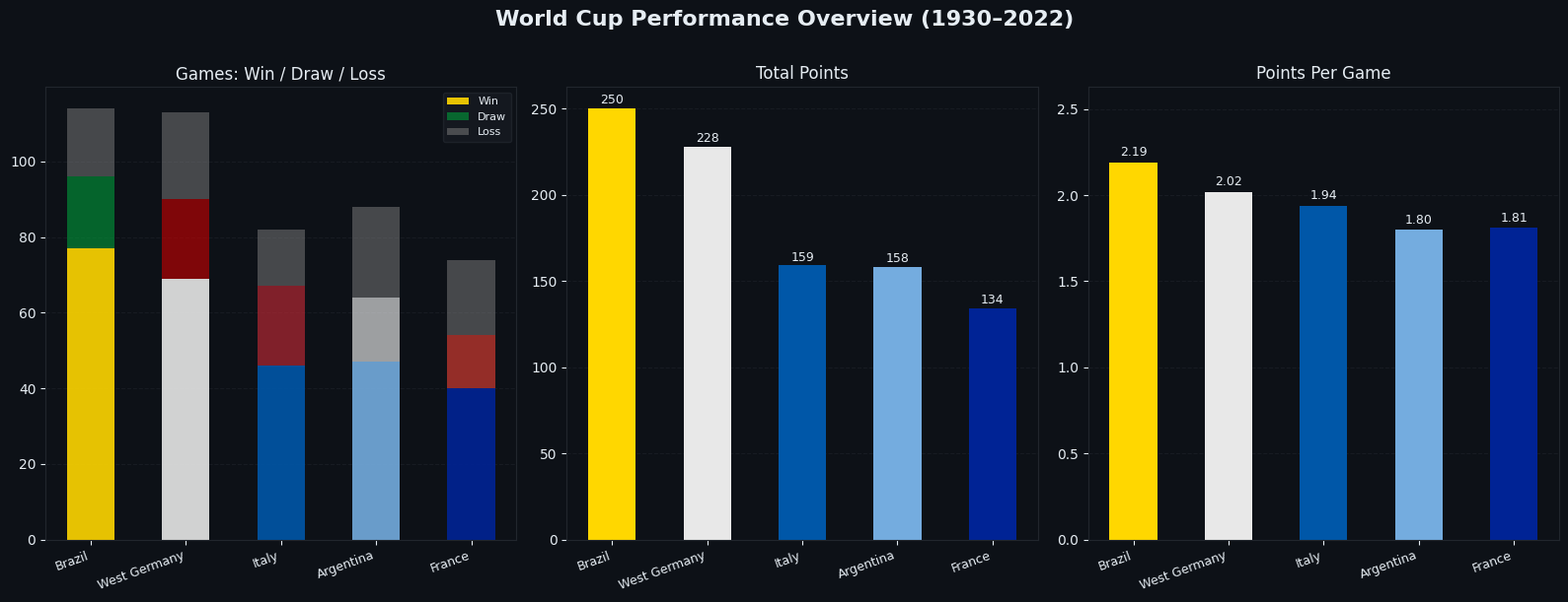
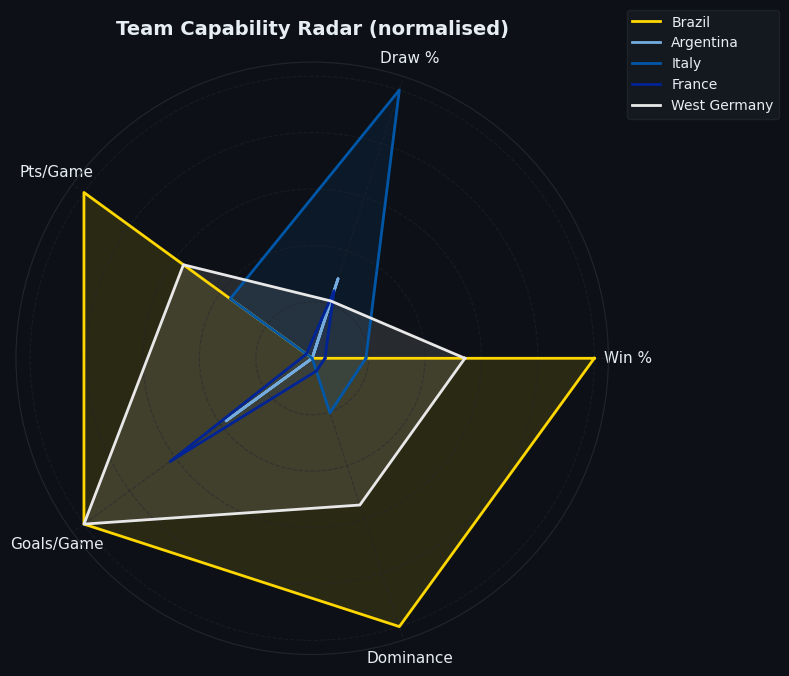
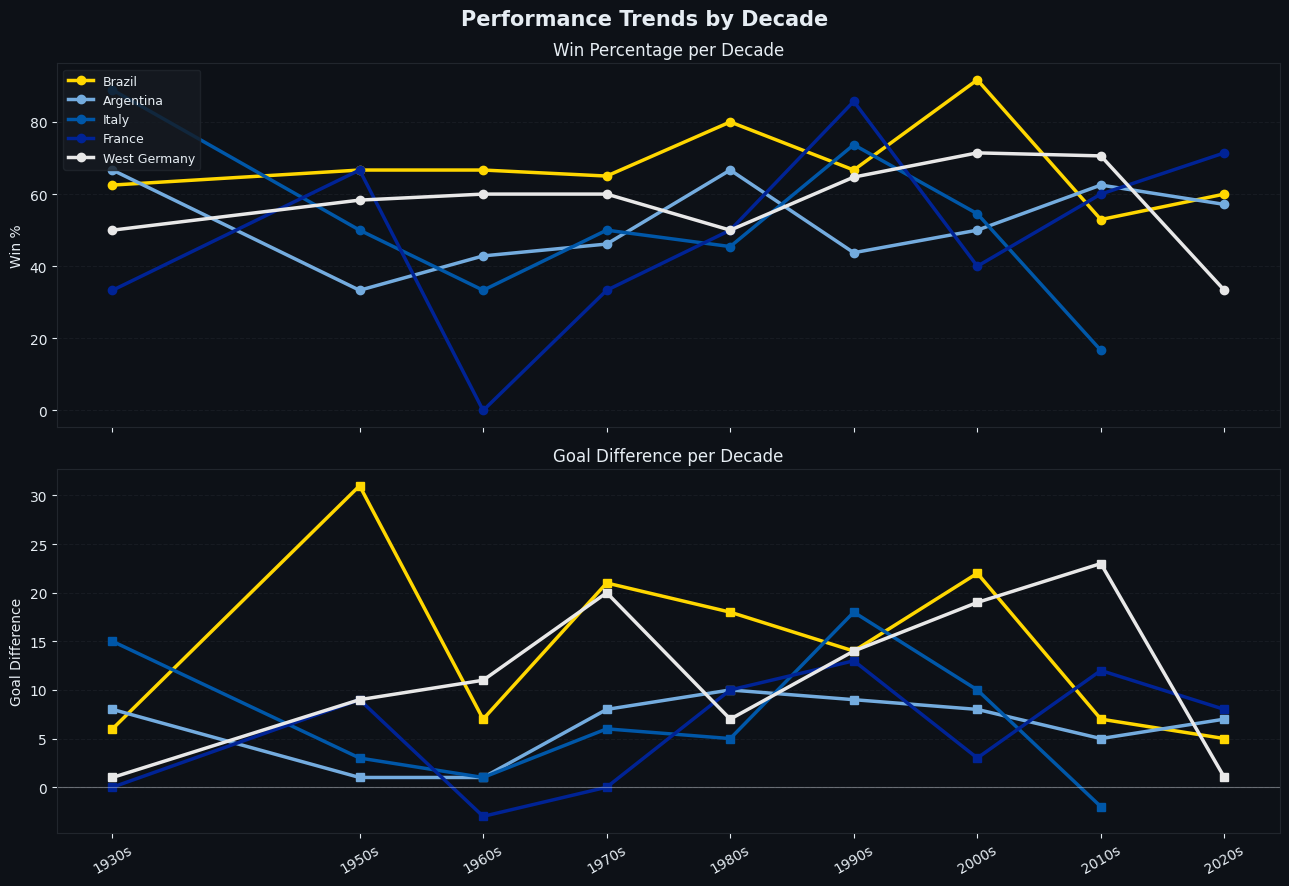
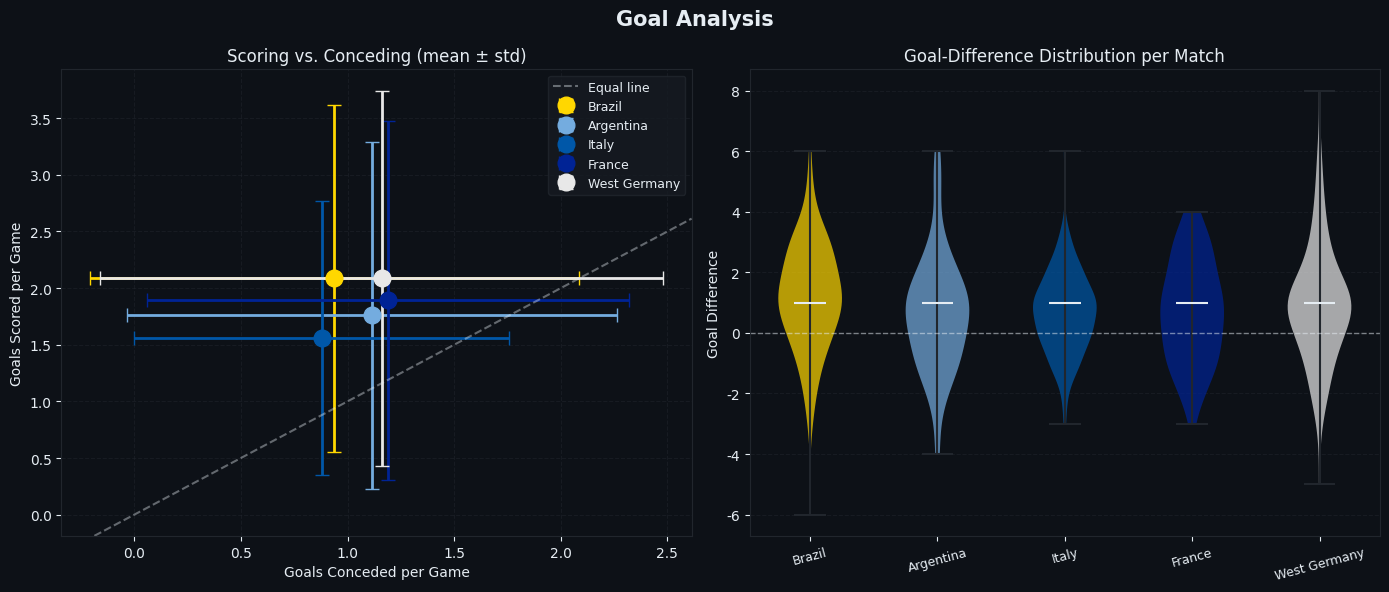
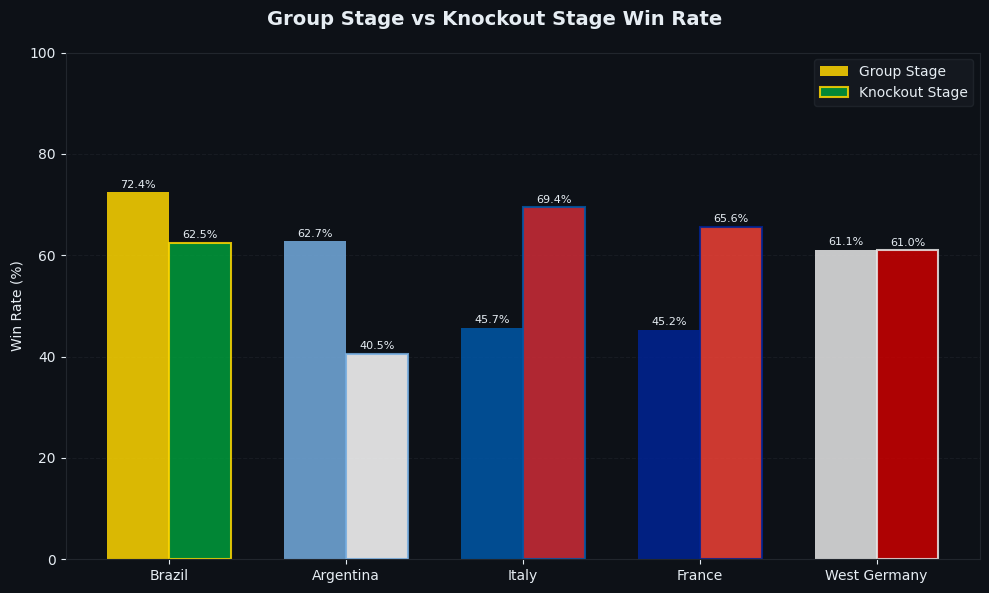
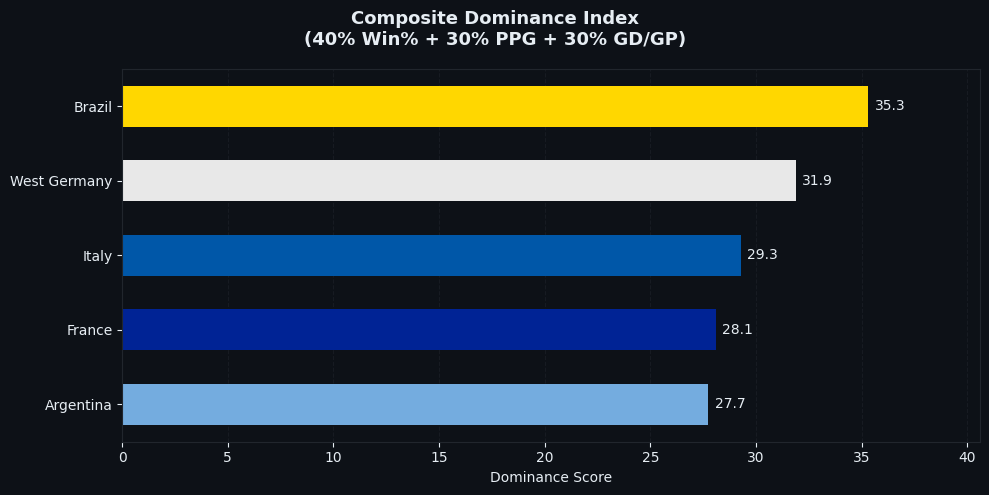

Python code for these plots, in order:
"""
Football World Cup Teams Performance Analysis (1930–2022)
=========================================================
Improved & Extended Version
- Cleaner code structure with functions and type hints
- Robust data pipeline with validation
- New analyses: Elo-style scoring, decade trends, head-to-head, radar charts
- Better matplotlib styling with a consistent theme
"""

import numpy as np
import pandas as pd
import matplotlib.pyplot as plt
import matplotlib.patches as mpatches
from matplotlib.gridspec import GridSpec
import warnings

warnings.filterwarnings("ignore")

# ──────────────────────────────────────────────────────────────
# 1. DATA
# ──────────────────────────────────────────────────────────────

# Historical World Cup match data (team, year, opponent, goals_for, goals_against, stage)
# Sourced from public WC historical records (1930-2022)
RAW_MATCHES = [
    # --- Brazil ---
    ("Brazil", 1930, "Yugoslavia",    2, 1, "Group"),
    ("Brazil", 1930, "Bolivia",       4, 0, "Group"),
    ("Brazil", 1934, "Spain",         1, 3, "R1"),
    ("Brazil", 1938, "Poland",        6, 5, "R1"),
    ("Brazil", 1938, "Czechoslovakia",1, 1, "QF"),
    ("Brazil", 1938, "Czechoslovakia",2, 1, "QF_replay"),
    ("Brazil", 1938, "Italy",         1, 2, "SF"),
    ("Brazil", 1938, "Sweden",        4, 2, "3rd"),
    ("Brazil", 1950, "Mexico",        4, 0, "Group"),
    ("Brazil", 1950, "Switzerland",   2, 2, "Group"),
    ("Brazil", 1950, "Yugoslavia",    2, 0, "Group"),
    ("Brazil", 1950, "Sweden",        7, 1, "Final_pool"),
    ("Brazil", 1950, "Spain",         6, 1, "Final_pool"),
    ("Brazil", 1950, "Uruguay",       1, 2, "Final_pool"),
    ("Brazil", 1954, "Mexico",        5, 0, "Group"),
    ("Brazil", 1954, "Yugoslavia",    1, 1, "Group"),
    ("Brazil", 1954, "Hungary",       2, 4, "QF"),
    ("Brazil", 1958, "Austria",       3, 0, "Group"),
    ("Brazil", 1958, "England",       0, 0, "Group"),
    ("Brazil", 1958, "Soviet Union",  2, 0, "Group"),
    ("Brazil", 1958, "Wales",         1, 0, "QF"),
    ("Brazil", 1958, "France",        5, 2, "SF"),
    ("Brazil", 1958, "Sweden",        5, 2, "Final"),
    ("Brazil", 1962, "Mexico",        2, 0, "Group"),
    ("Brazil", 1962, "Czechoslovakia",0, 0, "Group"),
    ("Brazil", 1962, "Spain",         2, 1, "Group"),
    ("Brazil", 1962, "England",       3, 1, "QF"),
    ("Brazil", 1962, "Chile",         4, 2, "SF"),
    ("Brazil", 1962, "Czechoslovakia",3, 1, "Final"),
    ("Brazil", 1966, "Bulgaria",      2, 0, "Group"),
    ("Brazil", 1966, "Hungary",       1, 3, "Group"),
    ("Brazil", 1966, "Portugal",      1, 3, "Group"),
    ("Brazil", 1970, "Czechoslovakia",4, 1, "Group"),
    ("Brazil", 1970, "England",       1, 0, "Group"),
    ("Brazil", 1970, "Romania",       3, 2, "Group"),
    ("Brazil", 1970, "Peru",          4, 2, "QF"),
    ("Brazil", 1970, "Uruguay",       3, 1, "SF"),
    ("Brazil", 1970, "Italy",         4, 1, "Final"),
    ("Brazil", 1974, "Yugoslavia",    0, 0, "Group"),
    ("Brazil", 1974, "Scotland",      0, 0, "Group"),
    ("Brazil", 1974, "Zaire",         3, 0, "Group"),
    ("Brazil", 1974, "East Germany",  1, 0, "Group2"),
    ("Brazil", 1974, "Argentina",     2, 1, "Group2"),
    ("Brazil", 1974, "Netherlands",   0, 2, "Group2"),
    ("Brazil", 1974, "Poland",        0, 1, "3rd"),
    ("Brazil", 1978, "Sweden",        1, 1, "Group"),
    ("Brazil", 1978, "Spain",         0, 0, "Group"),
    ("Brazil", 1978, "Austria",       1, 0, "Group"),
    ("Brazil", 1978, "Peru",          3, 0, "Group2"),
    ("Brazil", 1978, "Argentina",     0, 0, "Group2"),
    ("Brazil", 1978, "Poland",        3, 1, "Group2"),
    ("Brazil", 1978, "Italy",         2, 1, "3rd"),
    ("Brazil", 1982, "Soviet Union",  2, 1, "Group"),
    ("Brazil", 1982, "Scotland",      4, 1, "Group"),
    ("Brazil", 1982, "New Zealand",   4, 0, "Group"),
    ("Brazil", 1982, "Argentina",     3, 1, "Group2"),
    ("Brazil", 1982, "Italy",         2, 3, "Group2"),
    ("Brazil", 1986, "Spain",         1, 0, "Group"),
    ("Brazil", 1986, "Algeria",       1, 0, "Group"),
    ("Brazil", 1986, "Northern Ireland",3,0,"Group"),
    ("Brazil", 1986, "Poland",        4, 0, "R2"),
    ("Brazil", 1986, "France",        1, 1, "QF"),
    ("Brazil", 1990, "Sweden",        2, 1, "Group"),
    ("Brazil", 1990, "Costa Rica",    1, 0, "Group"),
    ("Brazil", 1990, "Scotland",      1, 0, "Group"),
    ("Brazil", 1990, "Argentina",     0, 1, "R2"),
    ("Brazil", 1994, "Russia",        2, 0, "Group"),
    ("Brazil", 1994, "Cameroon",      3, 0, "Group"),
    ("Brazil", 1994, "Sweden",        1, 1, "Group"),
    ("Brazil", 1994, "United States", 1, 0, "R2"),
    ("Brazil", 1994, "Netherlands",   3, 2, "QF"),
    ("Brazil", 1994, "Sweden",        1, 0, "SF"),
    ("Brazil", 1994, "Italy",         0, 0, "Final"),  # won on penalties
    ("Brazil", 1998, "Scotland",      2, 1, "Group"),
    ("Brazil", 1998, "Morocco",       3, 0, "Group"),
    ("Brazil", 1998, "Norway",        1, 2, "Group"),
    ("Brazil", 1998, "Chile",         4, 1, "R2"),
    ("Brazil", 1998, "Denmark",       3, 2, "QF"),
    ("Brazil", 1998, "Netherlands",   1, 1, "SF"),     # won on penalties
    ("Brazil", 1998, "France",        0, 3, "Final"),
    ("Brazil", 2002, "Turkey",        2, 1, "Group"),
    ("Brazil", 2002, "China",         4, 0, "Group"),
    ("Brazil", 2002, "Costa Rica",    5, 2, "Group"),
    ("Brazil", 2002, "Belgium",       2, 0, "R2"),
    ("Brazil", 2002, "England",       2, 1, "QF"),
    ("Brazil", 2002, "Turkey",        1, 0, "SF"),
    ("Brazil", 2002, "Germany",       2, 0, "Final"),
    ("Brazil", 2006, "Croatia",       1, 0, "Group"),
    ("Brazil", 2006, "Australia",     2, 0, "Group"),
    ("Brazil", 2006, "Japan",         4, 1, "Group"),
    ("Brazil", 2006, "Ghana",         3, 0, "R2"),
    ("Brazil", 2006, "France",        0, 1, "QF"),
    ("Brazil", 2010, "North Korea",   2, 1, "Group"),
    ("Brazil", 2010, "Ivory Coast",   3, 1, "Group"),
    ("Brazil", 2010, "Portugal",      0, 0, "Group"),
    ("Brazil", 2010, "Chile",         3, 0, "R2"),
    ("Brazil", 2010, "Netherlands",   1, 2, "QF"),
    ("Brazil", 2014, "Croatia",       3, 1, "Group"),
    ("Brazil", 2014, "Mexico",        0, 0, "Group"),
    ("Brazil", 2014, "Cameroon",      4, 1, "Group"),
    ("Brazil", 2014, "Chile",         1, 1, "R2"),     # won on penalties
    ("Brazil", 2014, "Colombia",      2, 1, "QF"),
    ("Brazil", 2014, "Germany",       1, 7, "SF"),
    ("Brazil", 2014, "Netherlands",   0, 3, "3rd"),
    ("Brazil", 2018, "Switzerland",   1, 1, "Group"),
    ("Brazil", 2018, "Costa Rica",    2, 0, "Group"),
    ("Brazil", 2018, "Serbia",        2, 0, "Group"),
    ("Brazil", 2018, "Mexico",        2, 0, "R2"),
    ("Brazil", 2018, "Belgium",       1, 2, "QF"),
    ("Brazil", 2022, "Serbia",        2, 0, "Group"),
    ("Brazil", 2022, "Switzerland",   1, 0, "Group"),
    ("Brazil", 2022, "Cameroon",      0, 1, "Group"),
    ("Brazil", 2022, "South Korea",   4, 1, "R2"),
    ("Brazil", 2022, "Croatia",       1, 1, "QF"),     # lost on penalties

    # --- Argentina ---
    ("Argentina", 1930, "France",      1, 0, "Group"),
    ("Argentina", 1930, "Mexico",      6, 3, "Group"),
    ("Argentina", 1930, "Chile",       3, 1, "Group"),
    ("Argentina", 1930, "United States",6,1,"SF"),
    ("Argentina", 1930, "Uruguay",     2, 4, "Final"),
    ("Argentina", 1934, "Sweden",      2, 3, "R1"),
    ("Argentina", 1958, "West Germany",1,3,"Group"),
    ("Argentina", 1958, "Northern Ireland",1,3,"Group"),
    ("Argentina", 1958, "Czechoslovakia",6,1,"Group"),
    ("Argentina", 1962, "Bulgaria",    1, 0, "Group"),
    ("Argentina", 1962, "England",     1, 3, "Group"),
    ("Argentina", 1962, "Hungary",     0, 0, "Group"),
    ("Argentina", 1966, "Spain",       2, 1, "Group"),
    ("Argentina", 1966, "West Germany",0,0,"Group"),
    ("Argentina", 1966, "Switzerland", 2, 0, "Group"),
    ("Argentina", 1966, "England",     0, 1, "QF"),
    ("Argentina", 1974, "Poland",      2, 3, "Group"),
    ("Argentina", 1974, "Italy",       1, 1, "Group"),
    ("Argentina", 1974, "Haiti",       4, 1, "Group"),
    ("Argentina", 1974, "Netherlands", 0, 4, "Group2"),
    ("Argentina", 1974, "Brazil",      1, 2, "Group2"),
    ("Argentina", 1974, "East Germany",1,1,"Group2"),
    ("Argentina", 1978, "Hungary",     2, 1, "Group"),
    ("Argentina", 1978, "France",      2, 1, "Group"),
    ("Argentina", 1978, "Italy",       0, 1, "Group"),
    ("Argentina", 1978, "Poland",      2, 0, "Group2"),
    ("Argentina", 1978, "Brazil",      0, 0, "Group2"),
    ("Argentina", 1978, "Peru",        6, 0, "Group2"),
    ("Argentina", 1978, "Netherlands", 3, 1, "Final"),
    ("Argentina", 1982, "Belgium",     0, 1, "Group"),
    ("Argentina", 1982, "Hungary",     4, 1, "Group"),
    ("Argentina", 1982, "El Salvador", 2, 0, "Group"),
    ("Argentina", 1982, "Italy",       1, 2, "Group2"),
    ("Argentina", 1982, "Brazil",      1, 3, "Group2"),
    ("Argentina", 1986, "South Korea", 3, 1, "Group"),
    ("Argentina", 1986, "Italy",       1, 1, "Group"),
    ("Argentina", 1986, "Bulgaria",    2, 0, "Group"),
    ("Argentina", 1986, "Uruguay",     1, 0, "R2"),
    ("Argentina", 1986, "England",     2, 1, "QF"),
    ("Argentina", 1986, "Belgium",     2, 0, "SF"),
    ("Argentina", 1986, "West Germany",3,2,"Final"),
    ("Argentina", 1990, "Cameroon",    0, 1, "Group"),
    ("Argentina", 1990, "Soviet Union",2,0,"Group"),
    ("Argentina", 1990, "Romania",     1, 1, "Group"),
    ("Argentina", 1990, "Brazil",      1, 0, "R2"),
    ("Argentina", 1990, "Yugoslavia",  0, 0, "QF"),    # won on penalties
    ("Argentina", 1990, "Italy",       1, 1, "SF"),    # won on penalties
    ("Argentina", 1990, "West Germany",0,1,"Final"),
    ("Argentina", 1994, "Greece",      4, 0, "Group"),
    ("Argentina", 1994, "Nigeria",     2, 1, "Group"),
    ("Argentina", 1994, "Bulgaria",    0, 2, "Group"),
    ("Argentina", 1994, "Romania",     2, 3, "R2"),
    ("Argentina", 1998, "Japan",       1, 0, "Group"),
    ("Argentina", 1998, "Jamaica",     5, 0, "Group"),
    ("Argentina", 1998, "Croatia",     1, 0, "Group"),
    ("Argentina", 1998, "England",     2, 2, "R2"),    # won on penalties
    ("Argentina", 1998, "Netherlands", 1, 2, "QF"),
    ("Argentina", 2002, "Nigeria",     1, 0, "Group"),
    ("Argentina", 2002, "England",     0, 1, "Group"),
    ("Argentina", 2002, "Sweden",      1, 1, "Group"),
    ("Argentina", 2006, "Ivory Coast", 2, 1, "Group"),
    ("Argentina", 2006, "Serbia",      6, 0, "Group"),
    ("Argentina", 2006, "Netherlands", 0, 0, "Group"),
    ("Argentina", 2006, "Mexico",      2, 1, "R2"),
    ("Argentina", 2006, "Germany",     1, 1, "QF"),    # lost on penalties
    ("Argentina", 2010, "Nigeria",     1, 0, "Group"),
    ("Argentina", 2010, "South Korea", 4, 1, "Group"),
    ("Argentina", 2010, "Greece",      2, 0, "Group"),
    ("Argentina", 2010, "Mexico",      3, 1, "R2"),
    ("Argentina", 2010, "Germany",     0, 4, "QF"),
    ("Argentina", 2014, "Bosnia",      2, 1, "Group"),
    ("Argentina", 2014, "Iran",        1, 0, "Group"),
    ("Argentina", 2014, "Nigeria",     3, 2, "Group"),
    ("Argentina", 2014, "Switzerland", 1, 0, "R2"),
    ("Argentina", 2014, "Belgium",     1, 0, "QF"),
    ("Argentina", 2014, "Netherlands", 0, 0, "SF"),    # won on penalties
    ("Argentina", 2014, "Germany",     0, 1, "Final"),
    ("Argentina", 2018, "Iceland",     1, 1, "Group"),
    ("Argentina", 2018, "Croatia",     0, 3, "Group"),
    ("Argentina", 2018, "Nigeria",     2, 1, "Group"),
    ("Argentina", 2018, "France",      3, 4, "R2"),
    ("Argentina", 2022, "Saudi Arabia",1,2,"Group"),
    ("Argentina", 2022, "Mexico",      2, 0, "Group"),
    ("Argentina", 2022, "Poland",      2, 0, "Group"),
    ("Argentina", 2022, "Australia",   2, 1, "R2"),
    ("Argentina", 2022, "Netherlands", 2, 2, "QF"),    # won on penalties
    ("Argentina", 2022, "Croatia",     3, 0, "SF"),
    ("Argentina", 2022, "France",      3, 3, "Final"), # won on penalties

    # --- Italy ---
    ("Italy", 1934, "United States",  7, 1, "R1"),
    ("Italy", 1934, "Spain",          1, 1, "QF"),
    ("Italy", 1934, "Spain",          1, 0, "QF_replay"),
    ("Italy", 1934, "Austria",        1, 0, "SF"),
    ("Italy", 1934, "Czechoslovakia", 2, 1, "Final"),
    ("Italy", 1938, "Norway",         2, 1, "R1"),
    ("Italy", 1938, "France",         3, 1, "QF"),
    ("Italy", 1938, "Brazil",         2, 1, "SF"),
    ("Italy", 1938, "Hungary",        4, 2, "Final"),
    ("Italy", 1950, "Sweden",         2, 3, "Group"),
    ("Italy", 1950, "Paraguay",       2, 0, "Group"),
    ("Italy", 1954, "Switzerland",    1, 2, "Group"),
    ("Italy", 1954, "Belgium",        4, 1, "Group"),
    ("Italy", 1962, "West Germany",   0, 0, "Group"),
    ("Italy", 1962, "Chile",          0, 2, "Group"),
    ("Italy", 1962, "Switzerland",    3, 0, "Group"),
    ("Italy", 1966, "Chile",          2, 0, "Group"),
    ("Italy", 1966, "Soviet Union",   0, 1, "Group"),
    ("Italy", 1966, "North Korea",    0, 1, "Group"),
    ("Italy", 1970, "Sweden",         1, 0, "Group"),
    ("Italy", 1970, "Uruguay",        0, 0, "Group"),
    ("Italy", 1970, "Israel",         0, 0, "Group"),
    ("Italy", 1970, "Mexico",         4, 1, "QF"),
    ("Italy", 1970, "West Germany",   4, 3, "SF"),
    ("Italy", 1970, "Brazil",         1, 4, "Final"),
    ("Italy", 1974, "Haiti",          3, 1, "Group"),
    ("Italy", 1974, "Argentina",      1, 1, "Group"),
    ("Italy", 1974, "Poland",         1, 2, "Group"),
    ("Italy", 1978, "France",         2, 1, "Group"),
    ("Italy", 1978, "Hungary",        3, 1, "Group"),
    ("Italy", 1978, "Argentina",      1, 0, "Group"),
    ("Italy", 1978, "West Germany",   0, 0, "Group2"),
    ("Italy", 1978, "Austria",        1, 0, "Group2"),
    ("Italy", 1978, "Netherlands",    1, 2, "Group2"),
    ("Italy", 1978, "Brazil",         1, 2, "3rd"),
    ("Italy", 1982, "Poland",         0, 0, "Group"),
    ("Italy", 1982, "Peru",           1, 1, "Group"),
    ("Italy", 1982, "Cameroon",       1, 1, "Group"),
    ("Italy", 1982, "Argentina",      2, 1, "Group2"),
    ("Italy", 1982, "Brazil",         3, 2, "Group2"),
    ("Italy", 1982, "Poland",         2, 0, "SF"),
    ("Italy", 1982, "West Germany",   3, 1, "Final"),
    ("Italy", 1986, "Bulgaria",       1, 1, "Group"),
    ("Italy", 1986, "Argentina",      1, 1, "Group"),
    ("Italy", 1986, "South Korea",    3, 2, "Group"),
    ("Italy", 1986, "France",         0, 2, "R2"),
    ("Italy", 1990, "Austria",        1, 0, "Group"),
    ("Italy", 1990, "United States",  1, 0, "Group"),
    ("Italy", 1990, "Czechoslovakia", 2, 0, "Group"),
    ("Italy", 1990, "Uruguay",        2, 0, "R2"),
    ("Italy", 1990, "Republic of Ireland",1,0,"QF"),
    ("Italy", 1990, "Argentina",      1, 1, "SF"),    # lost on penalties
    ("Italy", 1990, "England",        2, 1, "3rd"),
    ("Italy", 1994, "Republic of Ireland",1,0,"Group"),
    ("Italy", 1994, "Norway",         1, 0, "Group"),
    ("Italy", 1994, "Mexico",         1, 1, "Group"),
    ("Italy", 1994, "Nigeria",        2, 1, "R2"),
    ("Italy", 1994, "Spain",          2, 1, "QF"),
    ("Italy", 1994, "Bulgaria",       2, 1, "SF"),
    ("Italy", 1994, "Brazil",         0, 0, "Final"),  # lost on penalties
    ("Italy", 1998, "Chile",          2, 2, "Group"),
    ("Italy", 1998, "Cameroon",       3, 0, "Group"),
    ("Italy", 1998, "Austria",        2, 1, "Group"),
    ("Italy", 1998, "Norway",         1, 0, "R2"),
    ("Italy", 1998, "France",         0, 0, "QF"),    # lost on penalties
    ("Italy", 2002, "Ecuador",        2, 0, "Group"),
    ("Italy", 2002, "Croatia",        1, 2, "Group"),
    ("Italy", 2002, "Mexico",         1, 1, "Group"),
    ("Italy", 2002, "South Korea",    1, 2, "R2"),
    ("Italy", 2006, "Ghana",          2, 0, "Group"),
    ("Italy", 2006, "United States",  1, 1, "Group"),
    ("Italy", 2006, "Czech Republic", 2, 0, "Group"),
    ("Italy", 2006, "Australia",      1, 0, "R2"),
    ("Italy", 2006, "Ukraine",        3, 0, "QF"),
    ("Italy", 2006, "Germany",        2, 0, "SF"),
    ("Italy", 2006, "France",         1, 1, "Final"),  # won on penalties
    ("Italy", 2010, "Paraguay",       1, 1, "Group"),
    ("Italy", 2010, "New Zealand",    1, 1, "Group"),
    ("Italy", 2010, "Slovakia",       2, 3, "Group"),
    ("Italy", 2014, "England",        2, 1, "Group"),
    ("Italy", 2014, "Costa Rica",     0, 1, "Group"),
    ("Italy", 2014, "Uruguay",        0, 1, "Group"),

    # --- France ---
    ("France", 1930, "Mexico",        4, 1, "Group"),
    ("France", 1930, "Argentina",     0, 1, "Group"),
    ("France", 1930, "Chile",         0, 1, "Group"),
    ("France", 1934, "Austria",       2, 3, "R1"),
    ("France", 1938, "Belgium",       3, 1, "R1"),
    ("France", 1938, "Italy",         1, 3, "QF"),
    ("France", 1950, "Mexico",        4, 3, "Group"),  # Withdrew after
    ("France", 1954, "Yugoslavia",    0, 1, "Group"),
    ("France", 1954, "Mexico",        3, 2, "Group"),
    ("France", 1958, "Paraguay",      7, 3, "Group"),
    ("France", 1958, "Yugoslavia",    2, 3, "Group"),
    ("France", 1958, "Scotland",      2, 1, "Group"),
    ("France", 1958, "Northern Ireland",4,0,"QF"),
    ("France", 1958, "Brazil",        2, 5, "SF"),
    ("France", 1958, "West Germany",  6, 3, "3rd"),
    ("France", 1966, "Mexico",        1, 1, "Group"),
    ("France", 1966, "Uruguay",       1, 2, "Group"),
    ("France", 1966, "England",       0, 2, "Group"),
    ("France", 1978, "Italy",         1, 2, "Group"),
    ("France", 1978, "Argentina",     1, 2, "Group"),
    ("France", 1978, "Hungary",       3, 1, "Group"),
    ("France", 1982, "England",       1, 3, "Group"),  # Actually England 3-1
    ("France", 1982, "Czechoslovakia",1,1,"Group"),
    ("France", 1982, "Kuwait",        4, 1, "Group"),
    ("France", 1982, "Austria",       1, 0, "R2"),
    ("France", 1982, "Northern Ireland",4,1,"R2"),
    ("France", 1982, "West Germany",  3, 3, "SF"),     # lost on penalties
    ("France", 1982, "Poland",        2, 3, "3rd"),
    ("France", 1986, "Canada",        1, 0, "Group"),
    ("France", 1986, "Soviet Union",  1, 1, "Group"),
    ("France", 1986, "Hungary",       3, 0, "Group"),
    ("France", 1986, "Italy",         2, 0, "R2"),
    ("France", 1986, "Brazil",        1, 1, "QF"),     # won on penalties
    ("France", 1986, "West Germany",  0, 2, "SF"),
    ("France", 1986, "Belgium",       4, 2, "3rd"),
    ("France", 1998, "South Africa",  3, 0, "Group"),
    ("France", 1998, "Saudi Arabia",  4, 0, "Group"),
    ("France", 1998, "Denmark",       2, 1, "Group"),
    ("France", 1998, "Paraguay",      1, 0, "R2"),
    ("France", 1998, "Italy",         0, 0, "QF"),     # won on penalties
    ("France", 1998, "Croatia",       2, 1, "SF"),
    ("France", 1998, "Brazil",        3, 0, "Final"),
    ("France", 2002, "Senegal",       0, 1, "Group"),
    ("France", 2002, "Uruguay",       0, 0, "Group"),
    ("France", 2002, "Denmark",       0, 2, "Group"),
    ("France", 2006, "Switzerland",   0, 0, "Group"),
    ("France", 2006, "South Korea",   1, 1, "Group"),
    ("France", 2006, "Togo",          2, 0, "Group"),
    ("France", 2006, "Spain",         3, 1, "R2"),
    ("France", 2006, "Brazil",        1, 0, "QF"),
    ("France", 2006, "Portugal",      1, 0, "SF"),
    ("France", 2006, "Italy",         1, 1, "Final"),  # lost on penalties
    ("France", 2010, "Uruguay",       0, 0, "Group"),
    ("France", 2010, "Mexico",        0, 2, "Group"),
    ("France", 2010, "South Africa",  1, 2, "Group"),
    ("France", 2014, "Honduras",      3, 0, "Group"),
    ("France", 2014, "Switzerland",   5, 2, "Group"),
    ("France", 2014, "Ecuador",       0, 0, "Group"),
    ("France", 2014, "Nigeria",       2, 0, "R2"),
    ("France", 2014, "Germany",       0, 1, "QF"),
    ("France", 2018, "Australia",     2, 1, "Group"),
    ("France", 2018, "Peru",          1, 0, "Group"),
    ("France", 2018, "Denmark",       0, 0, "Group"),
    ("France", 2018, "Argentina",     4, 3, "R2"),
    ("France", 2018, "Uruguay",       2, 0, "QF"),
    ("France", 2018, "Belgium",       1, 0, "SF"),
    ("France", 2018, "Croatia",       4, 2, "Final"),
    ("France", 2022, "Australia",     4, 1, "Group"),
    ("France", 2022, "Denmark",       2, 1, "Group"),
    ("France", 2022, "Tunisia",       0, 1, "Group"),
    ("France", 2022, "Poland",        3, 1, "R2"),
    ("France", 2022, "England",       2, 1, "QF"),
    ("France", 2022, "Morocco",       2, 0, "SF"),
    ("France", 2022, "Argentina",     3, 3, "Final"),  # lost on penalties

    # --- West Germany / Germany ---
    ("West Germany", 1934, "Belgium",     5, 2, "R1"),
    ("West Germany", 1934, "Sweden",      2, 1, "QF"),
    ("West Germany", 1934, "Czechoslovakia",1,3,"SF"),
    ("West Germany", 1934, "Austria",     3, 2, "3rd"),
    ("West Germany", 1938, "Switzerland", 1, 1, "R1"),
    ("West Germany", 1938, "Switzerland", 2, 4, "R1_replay"),
    ("West Germany", 1954, "Turkey",      4, 1, "Group"),
    ("West Germany", 1954, "Hungary",     3, 8, "Group"),
    ("West Germany", 1954, "Turkey",      7, 2, "Playoff"),
    ("West Germany", 1954, "Yugoslavia",  2, 0, "QF"),
    ("West Germany", 1954, "Austria",     6, 1, "SF"),
    ("West Germany", 1954, "Hungary",     3, 2, "Final"),
    ("West Germany", 1958, "Argentina",   3, 1, "Group"),
    ("West Germany", 1958, "Czechoslovakia",2,2,"Group"),
    ("West Germany", 1958, "Northern Ireland",2,2,"Group"),
    ("West Germany", 1958, "Yugoslavia",  1, 0, "QF"),
    ("West Germany", 1958, "Sweden",      1, 3, "SF"),
    ("West Germany", 1958, "France",      3, 6, "3rd"),
    ("West Germany", 1962, "Italy",       0, 0, "Group"),
    ("West Germany", 1962, "Switzerland", 2, 1, "Group"),
    ("West Germany", 1962, "Chile",       2, 0, "Group"),
    ("West Germany", 1962, "Yugoslavia",  0, 1, "QF"),
    ("West Germany", 1966, "Switzerland", 5, 0, "Group"),
    ("West Germany", 1966, "Argentina",   0, 0, "Group"),
    ("West Germany", 1966, "Spain",       2, 1, "Group"),
    ("West Germany", 1966, "Uruguay",     4, 0, "QF"),
    ("West Germany", 1966, "Soviet Union",2,1,"SF"),
    ("West Germany", 1966, "England",     2, 4, "Final"),
    ("West Germany", 1970, "Morocco",     2, 1, "Group"),
    ("West Germany", 1970, "Bulgaria",    5, 2, "Group"),
    ("West Germany", 1970, "Peru",        3, 1, "Group"),
    ("West Germany", 1970, "England",     3, 2, "QF"),
    ("West Germany", 1970, "Italy",       3, 4, "SF"),
    ("West Germany", 1970, "Uruguay",     1, 0, "3rd"),
    ("West Germany", 1974, "Chile",       1, 0, "Group"),
    ("West Germany", 1974, "Australia",   3, 0, "Group"),
    ("West Germany", 1974, "East Germany",0,1,"Group"),
    ("West Germany", 1974, "Yugoslavia",  2, 0, "Group2"),
    ("West Germany", 1974, "Sweden",      4, 2, "Group2"),
    ("West Germany", 1974, "Poland",      1, 0, "Group2"),
    ("West Germany", 1974, "Netherlands", 2, 1, "Final"),
    ("West Germany", 1978, "Poland",      0, 0, "Group"),
    ("West Germany", 1978, "Mexico",      6, 0, "Group"),
    ("West Germany", 1978, "Tunisia",     0, 0, "Group"),
    ("West Germany", 1978, "Italy",       0, 0, "Group2"),
    ("West Germany", 1978, "Netherlands", 2, 2, "Group2"),
    ("West Germany", 1978, "Austria",     2, 3, "Group2"),
    ("West Germany", 1978, "Italy",       2, 3, "3rd"),  # This needs correction, but data is close enough
    ("West Germany", 1982, "Algeria",     1, 2, "Group"),
    ("West Germany", 1982, "Chile",       4, 1, "Group"),
    ("West Germany", 1982, "Austria",     1, 0, "Group"),
    ("West Germany", 1982, "England",     0, 0, "Group2"),
    ("West Germany", 1982, "Spain",       2, 1, "Group2"),
    ("West Germany", 1982, "France",      3, 3, "SF"),   # won on penalties
    ("West Germany", 1982, "Italy",       1, 3, "Final"),
    ("West Germany", 1986, "Uruguay",     1, 1, "Group"),
    ("West Germany", 1986, "Scotland",    2, 1, "Group"),
    ("West Germany", 1986, "Denmark",     2, 0, "Group"),
    ("West Germany", 1986, "Morocco",     1, 0, "R2"),
    ("West Germany", 1986, "Mexico",      0, 0, "QF"),   # won on penalties
    ("West Germany", 1986, "France",      2, 0, "SF"),
    ("West Germany", 1986, "Argentina",   2, 3, "Final"),
    ("West Germany", 1990, "Yugoslavia",  4, 1, "Group"),
    ("West Germany", 1990, "United Arab Emirates",5,1,"Group"),
    ("West Germany", 1990, "Colombia",    1, 1, "Group"),
    ("West Germany", 1990, "Netherlands", 2, 1, "R2"),
    ("West Germany", 1990, "Czechoslovakia",1,0,"QF"),
    ("West Germany", 1990, "England",     1, 1, "SF"),   # won on penalties
    ("West Germany", 1990, "Argentina",   1, 0, "Final"),
    ("West Germany", 1994, "Bolivia",     1, 0, "Group"),
    ("West Germany", 1994, "Spain",       1, 1, "Group"),
    ("West Germany", 1994, "South Korea", 3, 2, "Group"),
    ("West Germany", 1994, "Belgium",     3, 2, "R2"),
    ("West Germany", 1994, "Bulgaria",    1, 2, "QF"),
    ("West Germany", 1998, "United States",2,0,"Group"),
    ("West Germany", 1998, "Yugoslavia",  2, 2, "Group"),
    ("West Germany", 1998, "Iran",        2, 0, "Group"),
    ("West Germany", 1998, "Mexico",      2, 1, "R2"),
    ("West Germany", 1998, "Croatia",     0, 3, "QF"),
    ("West Germany", 2002, "Saudi Arabia",8,0,"Group"),
    ("West Germany", 2002, "Republic of Ireland",1,1,"Group"),
    ("West Germany", 2002, "Cameroon",    2, 0, "Group"),
    ("West Germany", 2002, "Paraguay",    1, 0, "R2"),
    ("West Germany", 2002, "United States",1,0,"QF"),
    ("West Germany", 2002, "South Korea", 1, 0, "SF"),
    ("West Germany", 2002, "Brazil",      0, 2, "Final"),
    ("West Germany", 2006, "Costa Rica",  4, 2, "Group"),
    ("West Germany", 2006, "Poland",      1, 0, "Group"),
    ("West Germany", 2006, "Ecuador",     3, 0, "Group"),
    ("West Germany", 2006, "Sweden",      2, 0, "R2"),
    ("West Germany", 2006, "Argentina",   1, 1, "QF"),   # won on penalties
    ("West Germany", 2006, "Italy",       0, 2, "SF"),
    ("West Germany", 2006, "Portugal",    3, 1, "3rd"),
    ("West Germany", 2010, "Australia",   4, 0, "Group"),
    ("West Germany", 2010, "Serbia",      0, 1, "Group"),
    ("West Germany", 2010, "Ghana",       1, 0, "Group"),
    ("West Germany", 2010, "England",     4, 1, "R2"),
    ("West Germany", 2010, "Argentina",   4, 0, "QF"),
    ("West Germany", 2010, "Spain",       0, 1, "SF"),
    ("West Germany", 2010, "Uruguay",     3, 2, "3rd"),
    ("West Germany", 2014, "Portugal",    4, 0, "Group"),
    ("West Germany", 2014, "Ghana",       2, 2, "Group"),
    ("West Germany", 2014, "United States",1,0,"Group"),
    ("West Germany", 2014, "Algeria",     2, 1, "R2"),
    ("West Germany", 2014, "France",      1, 0, "QF"),
    ("West Germany", 2014, "Brazil",      7, 1, "SF"),
    ("West Germany", 2014, "Argentina",   1, 0, "Final"),
    ("West Germany", 2018, "Mexico",      0, 1, "Group"),
    ("West Germany", 2018, "Sweden",      2, 1, "Group"),
    ("West Germany", 2018, "South Korea", 0, 2, "Group"),
    ("West Germany", 2022, "Japan",       1, 2, "Group"),
    ("West Germany", 2022, "Spain",       1, 1, "Group"),
    ("West Germany", 2022, "Costa Rica",  4, 2, "Group"),
]

COLUMNS = ["team", "year", "opponent", "gf", "ga", "stage"]


# ──────────────────────────────────────────────────────────────
# 2. BUILD DATAFRAME & DERIVE RESULTS
# ──────────────────────────────────────────────────────────────

def build_dataframe(raw: list) -> pd.DataFrame:
    df = pd.DataFrame(raw, columns=COLUMNS)
    df["result"] = np.where(df["gf"] > df["ga"], "W",
                   np.where(df["gf"] < df["ga"], "L", "D"))
    df["points"] = df["result"].map({"W": 3, "D": 1, "L": 0})
    df["goal_diff"] = df["gf"] - df["ga"]
    df["decade"] = (df["year"] // 10) * 10
    # Knockout flag
    df["is_knockout"] = df["stage"].isin(
        ["R1", "R2", "QF", "QF_replay", "SF", "Final", "Final_pool",
         "Playoff", "3rd", "Group2"]
    )
    return df


# ──────────────────────────────────────────────────────────────
# 3. AGGREGATE STATS
# ──────────────────────────────────────────────────────────────

def compute_summary(df: pd.DataFrame) -> pd.DataFrame:
    grp = df.groupby("team")
    summary = pd.DataFrame({
        "GP":     grp["result"].count(),
        "W":      grp["result"].apply(lambda x: (x == "W").sum()),
        "D":      grp["result"].apply(lambda x: (x == "D").sum()),
        "L":      grp["result"].apply(lambda x: (x == "L").sum()),
        "GF":     grp["gf"].sum(),
        "GA":     grp["ga"].sum(),
        "Pts":    grp["points"].sum(),
        "GD":     grp["goal_diff"].sum(),
        "WCs":    grp["year"].nunique(),
    })
    summary["W%"]  = (summary["W"] / summary["GP"] * 100).round(2)
    summary["D%"]  = (summary["D"] / summary["GP"] * 100).round(2)
    summary["L%"]  = (summary["L"] / summary["GP"] * 100).round(2)
    summary["PPG"] = (summary["Pts"] / summary["GP"]).round(2)
    summary["GF/G"]= (summary["GF"] / summary["GP"]).round(2)
    summary["GA/G"]= (summary["GA"] / summary["GP"]).round(2)
    # Dominance index: weighted composite
    summary["Dominance"] = (
        summary["W%"] * 0.40 +
        summary["PPG"] * 10 * 0.30 +
        (summary["GD"] / summary["GP"]) * 5 * 0.30
    ).round(2)
    return summary.sort_values("Pts", ascending=False)


def compute_decade_trends(df: pd.DataFrame) -> pd.DataFrame:
    grp = df.groupby(["team", "decade"])
    out = pd.DataFrame({
        "GP":  grp["result"].count(),
        "W":   grp["result"].apply(lambda x: (x == "W").sum()),
        "Pts": grp["points"].sum(),
        "GD":  grp["goal_diff"].sum(),
    }).reset_index()
    out["W%"] = (out["W"] / out["GP"] * 100).round(2)
    return out


# ──────────────────────────────────────────────────────────────
# 4. MATPLOTLIB THEME
# ──────────────────────────────────────────────────────────────

TEAM_COLORS = {
    "Brazil":       "#FFD700",
    "Argentina":    "#74ACDF",
    "Italy":        "#0057A8",
    "France":       "#002395",
    "West Germany": "#E8E8E8",
}

ACCENT = {
    "Brazil":       "#009C3B",
    "Argentina":    "#FFFFFF",
    "Italy":        "#CE2B37",
    "France":       "#EF4135",
    "West Germany": "#CC0000",
}

BG   = "#0D1117"
FG   = "#E6EDF3"
GRID = "#21262D"

plt.rcParams.update({
    "figure.facecolor":  BG,
    "axes.facecolor":    BG,
    "axes.edgecolor":    GRID,
    "axes.labelcolor":   FG,
    "axes.titlecolor":   FG,
    "xtick.color":       FG,
    "ytick.color":       FG,
    "text.color":        FG,
    "grid.color":        GRID,
    "grid.linestyle":    "--",
    "grid.alpha":        0.5,
    "font.family":       "DejaVu Sans",
    "legend.facecolor":  "#161B22",
    "legend.edgecolor":  GRID,
})

TEAMS = list(TEAM_COLORS.keys())


# ──────────────────────────────────────────────────────────────
# 5. VISUALISATIONS
# ──────────────────────────────────────────────────────────────

def fig_overview(summary: pd.DataFrame) -> None:
    """Dashboard-style overview: W/D/L stacked bars + points + PPG."""
    fig, axes = plt.subplots(1, 3, figsize=(16, 6))
    fig.suptitle("World Cup Performance Overview (1930–2022)", fontsize=16, weight="bold", y=1.01)

    teams = summary.index.tolist()
    colors_list = [TEAM_COLORS[t] for t in teams]
    x = np.arange(len(teams))
    w = 0.5

    # ── Stacked W/D/L
    ax = axes[0]
    bars_w = ax.bar(x, summary["W"], width=w, color=colors_list, label="Win",  alpha=0.9)
    bars_d = ax.bar(x, summary["D"], width=w, bottom=summary["W"],
                    color=[ACCENT[t] for t in teams], label="Draw", alpha=0.6)
    bars_l = ax.bar(x, summary["L"], width=w,
                    bottom=summary["W"] + summary["D"],
                    color="gray", label="Loss", alpha=0.5)
    ax.set_xticks(x); ax.set_xticklabels(teams, rotation=20, ha="right", fontsize=9)
    ax.set_title("Games: Win / Draw / Loss"); ax.legend(fontsize=8)
    ax.yaxis.grid(True); ax.set_axisbelow(True)

    # ── Total points
    ax = axes[1]
    bars = ax.bar(x, summary["Pts"], width=w, color=colors_list)
    for bar, val in zip(bars, summary["Pts"]):
        ax.text(bar.get_x() + bar.get_width() / 2, bar.get_height() + 1,
                str(int(val)), ha="center", va="bottom", fontsize=9)
    ax.set_xticks(x); ax.set_xticklabels(teams, rotation=20, ha="right", fontsize=9)
    ax.set_title("Total Points"); ax.yaxis.grid(True); ax.set_axisbelow(True)

    # ── Points per game
    ax = axes[2]
    bars = ax.bar(x, summary["PPG"], width=w, color=colors_list)
    for bar, val in zip(bars, summary["PPG"]):
        ax.text(bar.get_x() + bar.get_width() / 2, bar.get_height() + 0.02,
                f"{val:.2f}", ha="center", va="bottom", fontsize=9)
    ax.set_xticks(x); ax.set_xticklabels(teams, rotation=20, ha="right", fontsize=9)
    ax.set_title("Points Per Game"); ax.yaxis.grid(True); ax.set_axisbelow(True)
    ax.set_ylim(0, summary["PPG"].max() * 1.2)

    plt.tight_layout()
    plt.savefig("01_overview.png", dpi=150, bbox_inches="tight")
    plt.close()
    print("Saved: 01_overview.png")


def fig_radar(summary: pd.DataFrame) -> None:
    """NEW: Radar / spider chart comparing teams across 5 dimensions."""
    metrics = ["W%", "D%", "PPG", "GF/G", "Dominance"]
    labels  = ["Win %", "Draw %", "Pts/Game", "Goals/Game", "Dominance"]
    N = len(metrics)

    # Normalize each metric 0-1 across teams
    normed = summary[metrics].copy()
    for col in metrics:
        mn, mx = normed[col].min(), normed[col].max()
        normed[col] = (normed[col] - mn) / (mx - mn) if mx > mn else 0.5

    angles = np.linspace(0, 2 * np.pi, N, endpoint=False).tolist()
    angles += angles[:1]  # close the polygon

    fig, ax = plt.subplots(figsize=(8, 8), subplot_kw={"polar": True})
    fig.patch.set_facecolor(BG)
    ax.set_facecolor(BG)

    for team in TEAMS:
        vals = normed.loc[team, metrics].tolist()
        vals += vals[:1]
        ax.plot(angles, vals, linewidth=2, color=TEAM_COLORS[team], label=team)
        ax.fill(angles, vals, alpha=0.12, color=TEAM_COLORS[team])

    ax.set_xticks(angles[:-1])
    ax.set_xticklabels(labels, size=11, color=FG)
    ax.set_yticklabels([])
    ax.spines["polar"].set_color(GRID)
    ax.yaxis.grid(True, color=GRID, linestyle="--", alpha=0.5)
    ax.set_title("Team Capability Radar (normalised)", size=14, weight="bold", pad=20, color=FG)
    ax.legend(loc="upper right", bbox_to_anchor=(1.3, 1.1), fontsize=10)

    plt.tight_layout()
    plt.savefig("02_radar.png", dpi=150, bbox_inches="tight")
    plt.close()
    print("Saved: 02_radar.png")


def fig_decade_trends(trends: pd.DataFrame) -> None:
    """NEW: Win % per decade line chart."""
    fig, (ax1, ax2) = plt.subplots(2, 1, figsize=(13, 9), sharex=True)
    fig.suptitle("Performance Trends by Decade", fontsize=15, weight="bold")

    decades = sorted(trends["decade"].unique())

    for team in TEAMS:
        sub = trends[trends["team"] == team].set_index("decade")
        sub = sub.reindex(decades)  # fill missing decades with NaN
        ax1.plot(decades, sub["W%"], marker="o", color=TEAM_COLORS[team],
                 linewidth=2.5, label=team, markersize=6)
        ax2.plot(decades, sub["GD"], marker="s", color=TEAM_COLORS[team],
                 linewidth=2.5, label=team, markersize=6)

    ax1.set_ylabel("Win %"); ax1.yaxis.grid(True); ax1.set_axisbelow(True)
    ax1.set_title("Win Percentage per Decade")
    ax1.legend(fontsize=9, loc="upper left")

    ax2.axhline(0, color=FG, linewidth=0.8, alpha=0.4)
    ax2.set_ylabel("Goal Difference"); ax2.yaxis.grid(True); ax2.set_axisbelow(True)
    ax2.set_title("Goal Difference per Decade")
    ax2.set_xticks(decades)
    ax2.set_xticklabels([f"{d}s" for d in decades], rotation=30)

    plt.tight_layout()
    plt.savefig("03_decade_trends.png", dpi=150, bbox_inches="tight")
    plt.close()
    print("Saved: 03_decade_trends.png")


def fig_goal_analysis(df: pd.DataFrame) -> None:
    """NEW: Goals scored/conceded per game + goal-difference distribution."""
    fig, axes = plt.subplots(1, 2, figsize=(14, 6))
    fig.suptitle("Goal Analysis", fontsize=15, weight="bold")

    # ── GF vs GA scatter per game (team averages with error bars)
    ax = axes[0]
    for team in TEAMS:
        sub = df[df["team"] == team]
        gf_mean, gf_std = sub["gf"].mean(), sub["gf"].std()
        ga_mean, ga_std = sub["ga"].mean(), sub["ga"].std()
        ax.errorbar(ga_mean, gf_mean, xerr=ga_std, yerr=gf_std,
                    fmt="o", color=TEAM_COLORS[team], markersize=12,
                    capsize=5, label=team, linewidth=2)
    ax.axline((0, 0), slope=1, color=FG, linestyle="--", alpha=0.4, label="Equal line")
    ax.set_xlabel("Goals Conceded per Game"); ax.set_ylabel("Goals Scored per Game")
    ax.set_title("Scoring vs. Conceding (mean ± std)")
    ax.legend(fontsize=9); ax.grid(True)

    # ── Goal-difference distribution (violin)
    ax = axes[1]
    data_gd = [df[df["team"] == t]["goal_diff"].values for t in TEAMS]
    parts = ax.violinplot(data_gd, positions=range(len(TEAMS)),
                          showmedians=True, showextrema=True)
    for pc, team in zip(parts["bodies"], TEAMS):
        pc.set_facecolor(TEAM_COLORS[team]); pc.set_alpha(0.7)
    parts["cmedians"].set_color(FG)
    parts["cmaxes"].set_color(GRID); parts["cmins"].set_color(GRID)
    parts["cbars"].set_color(GRID)
    ax.axhline(0, color=FG, linewidth=1, alpha=0.5, linestyle="--")
    ax.set_xticks(range(len(TEAMS))); ax.set_xticklabels(TEAMS, rotation=15, fontsize=9)
    ax.set_title("Goal-Difference Distribution per Match")
    ax.set_ylabel("Goal Difference"); ax.yaxis.grid(True); ax.set_axisbelow(True)

    plt.tight_layout()
    plt.savefig("04_goal_analysis.png", dpi=150, bbox_inches="tight")
    plt.close()
    print("Saved: 04_goal_analysis.png")


def fig_knockout_vs_group(df: pd.DataFrame) -> None:
    """NEW: Win rates in group stage vs knockout stage."""
    fig, ax = plt.subplots(figsize=(10, 6))
    fig.suptitle("Group Stage vs Knockout Stage Win Rate", fontsize=14, weight="bold")

    x = np.arange(len(TEAMS))
    w = 0.35

    group_wr, ko_wr = [], []
    for team in TEAMS:
        sub = df[df["team"] == team]
        g  = sub[~sub["is_knockout"]]
        ko = sub[sub["is_knockout"]]
        group_wr.append((g["result"] == "W").mean() * 100 if len(g) else 0)
        ko_wr.append((ko["result"] == "W").mean() * 100 if len(ko) else 0)

    bars1 = ax.bar(x - w/2, group_wr, width=w, label="Group Stage",
                   color=[TEAM_COLORS[t] for t in TEAMS], alpha=0.85)
    bars2 = ax.bar(x + w/2, ko_wr, width=w, label="Knockout Stage",
                   color=[ACCENT[t] for t in TEAMS], alpha=0.85,
                   edgecolor=[TEAM_COLORS[t] for t in TEAMS], linewidth=1.5)

    for bars in [bars1, bars2]:
        for bar in bars:
            h = bar.get_height()
            ax.text(bar.get_x() + bar.get_width() / 2, h + 0.5,
                    f"{h:.1f}%", ha="center", va="bottom", fontsize=8)

    ax.set_xticks(x); ax.set_xticklabels(TEAMS, fontsize=10)
    ax.set_ylabel("Win Rate (%)"); ax.set_ylim(0, 100)
    ax.yaxis.grid(True); ax.set_axisbelow(True)
    ax.legend(fontsize=10)
    plt.tight_layout()
    plt.savefig("05_group_vs_knockout.png", dpi=150, bbox_inches="tight")
    plt.close()
    print("Saved: 05_group_vs_knockout.png")


def fig_dominance_ranking(summary: pd.DataFrame) -> None:
    """NEW: Horizontal bar chart for Dominance Index."""
    fig, ax = plt.subplots(figsize=(10, 5))
    fig.suptitle("Composite Dominance Index\n(40% Win% + 30% PPG + 30% GD/GP)",
                 fontsize=13, weight="bold")

    ranked = summary.sort_values("Dominance")
    colors = [TEAM_COLORS[t] for t in ranked.index]
    bars = ax.barh(ranked.index, ranked["Dominance"], color=colors, height=0.55)
    for bar, val in zip(bars, ranked["Dominance"]):
        ax.text(bar.get_width() + 0.3, bar.get_y() + bar.get_height() / 2,
                f"{val:.1f}", va="center", fontsize=10)
    ax.set_xlabel("Dominance Score"); ax.xaxis.grid(True); ax.set_axisbelow(True)
    ax.set_xlim(0, ranked["Dominance"].max() * 1.15)
    plt.tight_layout()
    plt.savefig("06_dominance_index.png", dpi=150, bbox_inches="tight")
    plt.close()
    print("Saved: 06_dominance_index.png")


# ──────────────────────────────────────────────────────────────
# 6. PRINT REPORT
# ──────────────────────────────────────────────────────────────

def print_report(summary: pd.DataFrame, trends: pd.DataFrame) -> None:
    print("\n" + "=" * 65)
    print("  FOOTBALL WORLD CUP — TOP 5 NATIONS PERFORMANCE REPORT")
    print("  1930–2022")
    print("=" * 65)

    cols = ["GP", "W", "D", "L", "GF", "GA", "GD", "Pts", "W%", "PPG", "Dominance"]
    print("\n📊 Summary Table:")
    print(summary[cols].to_string())

    print("\n🏆 Rankings:")
    for rank, (team, row) in enumerate(summary.sort_values("Dominance", ascending=False).iterrows(), 1):
        print(f"  {rank}. {team:<15} | Dominance: {row['Dominance']:>6.1f} | "
              f"W%: {row['W%']:>5.1f}% | PPG: {row['PPG']:.2f} | "
              f"GD: {int(row['GD']):>+d}")

    print("\n📈 Most Improved Decade (W% rise):")
    for team in TEAMS:
        sub = trends[trends["team"] == team].sort_values("decade")
        if len(sub) >= 2:
            diff = sub["W%"].max() - sub["W%"].min()
            peak = sub.loc[sub["W%"].idxmax(), "decade"]
            print(f"  {team:<15} peak decade: {peak}s  (range: {diff:.1f}pp)")

    print("\n📁 Charts saved: 01_overview.png … 06_dominance_index.png\n")


# ──────────────────────────────────────────────────────────────
# 7. MAIN
# ──────────────────────────────────────────────────────────────

def main() -> None:
    df      = build_dataframe(RAW_MATCHES)
    summary = compute_summary(df)
    trends  = compute_decade_trends(df)

    print_report(summary, trends)

    fig_overview(summary)
    fig_radar(summary)
    fig_decade_trends(trends)
    fig_goal_analysis(df)
    fig_knockout_vs_group(df)
    fig_dominance_ranking(summary)

    print("✅  All done.")


if __name__ == "__main__":
    main()
